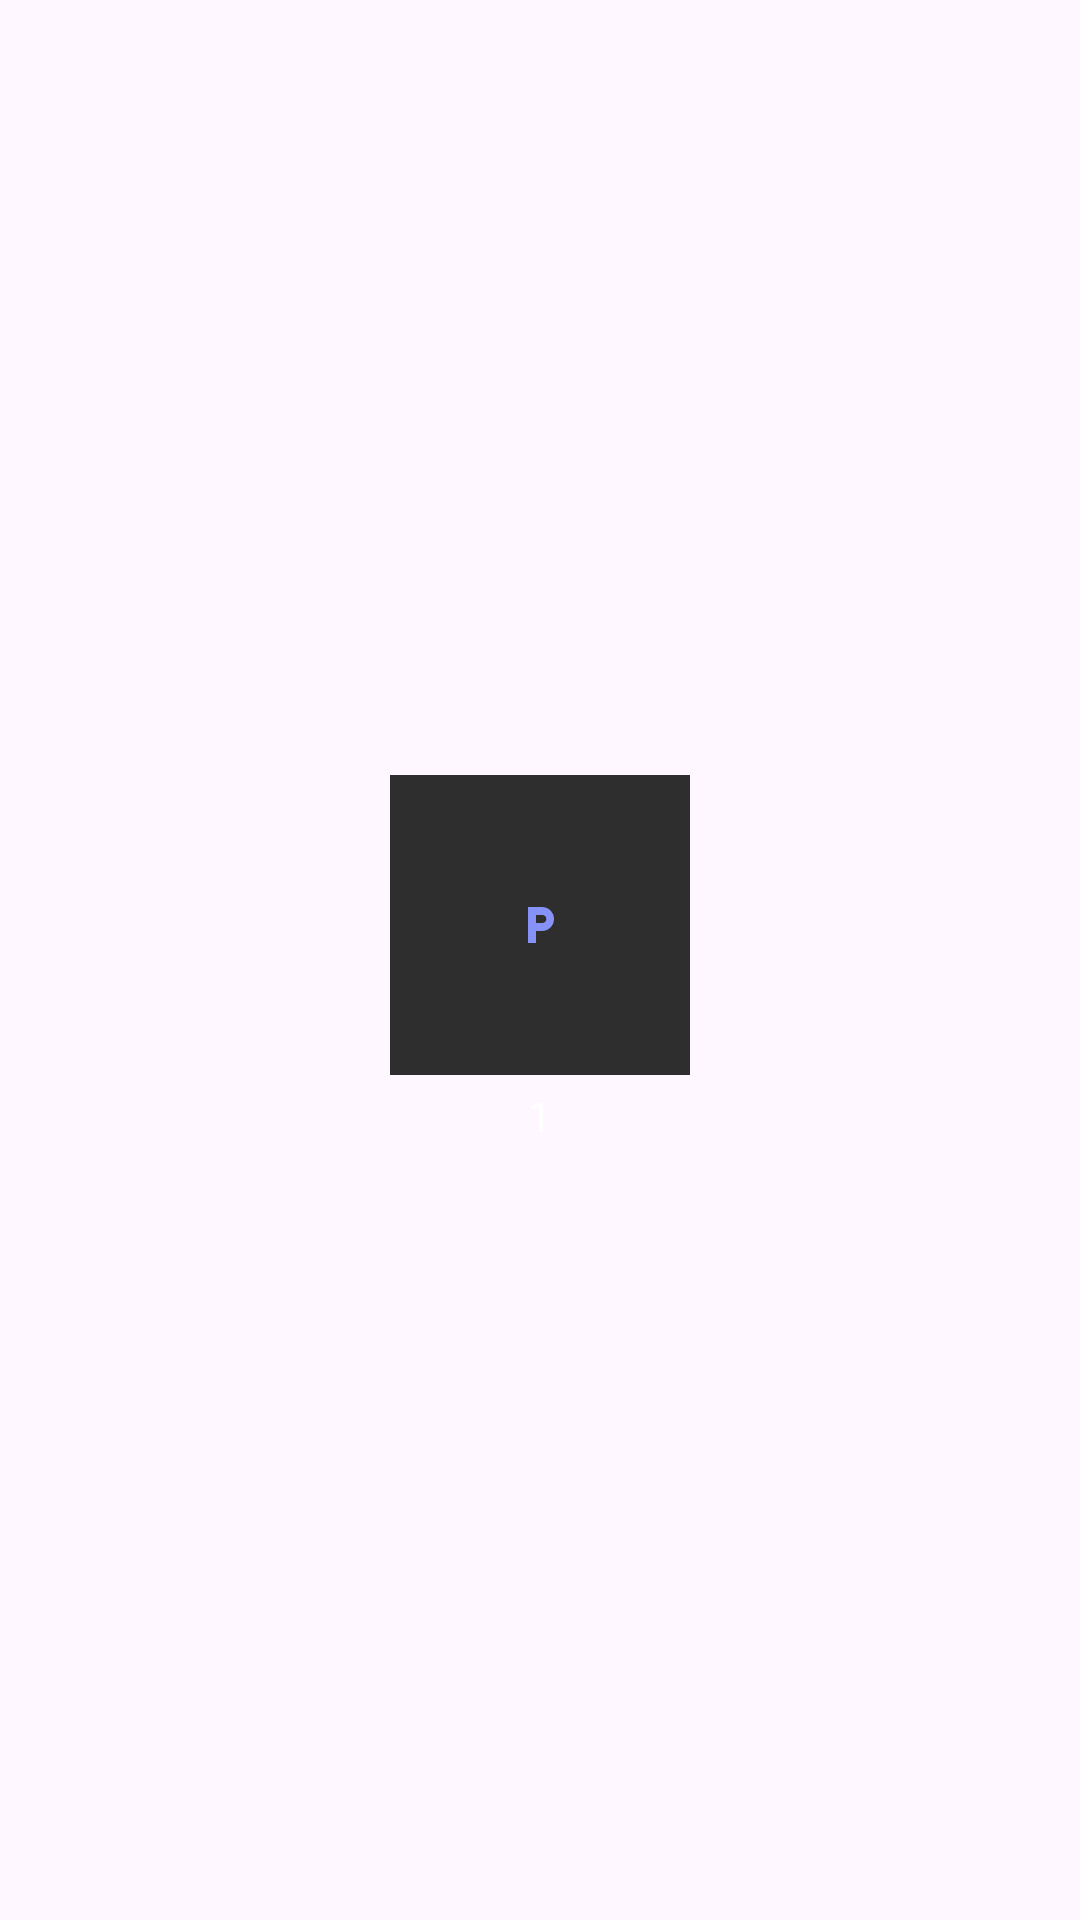

Android layout source for this screen:
<!-- AndroidManifest.xml: application theme Theme.Testfirebase -->
<!-- res/layout/parking_spot.xml -->
<?xml version="1.0" encoding="utf-8"?>
<LinearLayout xmlns:android="http://schemas.android.com/apk/res/android"
    android:layout_width="wrap_content"
    android:layout_height="wrap_content"
    android:orientation="vertical"
    android:gravity="center"
    android:layout_margin="8dp">

    <ImageView
        android:layout_width="100dp"
        android:layout_height="100dp"
        android:background="#2E2E2E"
        android:padding="8dp"
        android:scaleType="centerInside"
        android:src="@drawable/ic_parking" />

    <TextView
        android:layout_width="wrap_content"
        android:layout_height="wrap_content"
        android:text="1"
        android:textColor="#FFFFFF"
        android:gravity="center"
        android:layout_marginTop="4dp" />
</LinearLayout>
<!-- resources referenced by this layout -->
<resources>
  <!-- drawable ic_parking (drawable) -->
  <vector xmlns:android="http://schemas.android.com/apk/res/android"
      android:height="16dp"
      android:width="16dp"
      android:viewportHeight="24"
      android:viewportWidth="24"
      android:tint="#8692F7">
  
  <path
  android:fillColor="@android:color/white"
      android:pathData="M13,3L6,3v18h4v-6h3c3.31,0 6,-2.69 6,-6s-2.69,-6 -6,-6zM13.2,11L10,11L10,7h3.2c1.1,0 2,0.9 2,2s-0.9,2 -2,2z"/>
      </vector>
  <style name="Theme.Testfirebase" parent="Base.Theme.Testfirebase" />
  <style name="Base.Theme.Testfirebase" parent="Theme.Material3.DayNight.NoActionBar">
          
          
      </style>
</resources>
